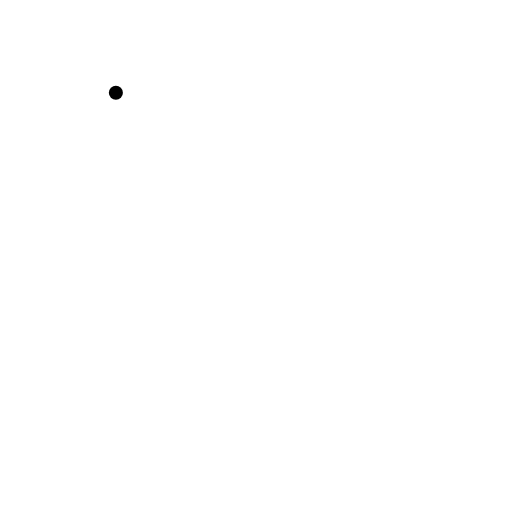
t = 0.00 s
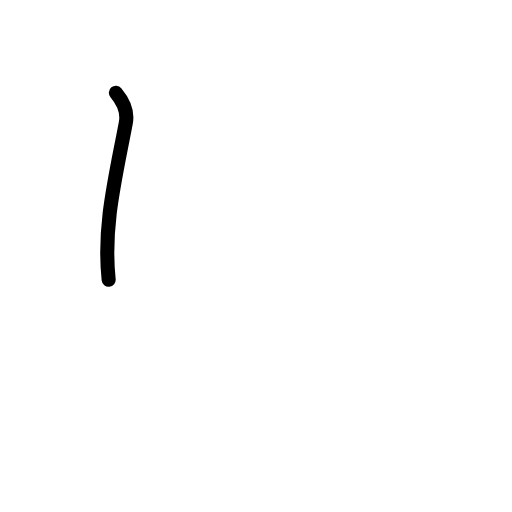
t = 0.58 s
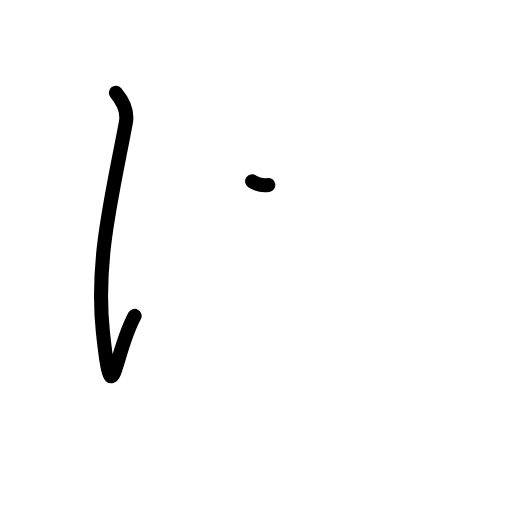
t = 1.17 s
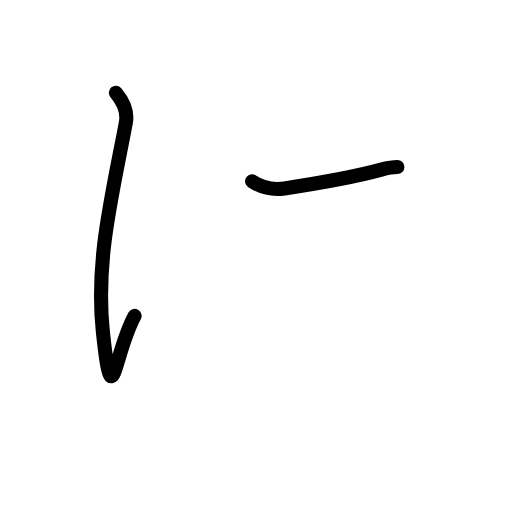
t = 1.83 s
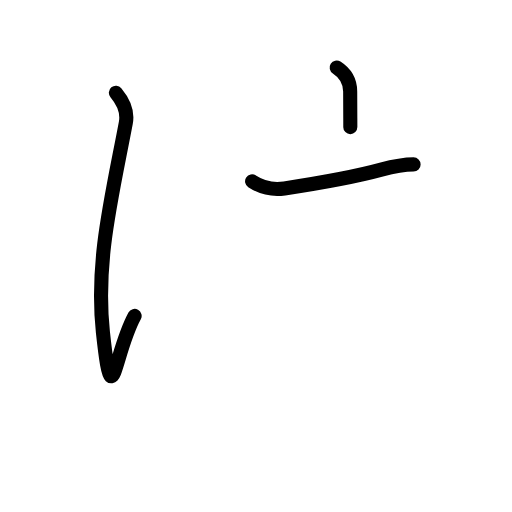
t = 2.42 s
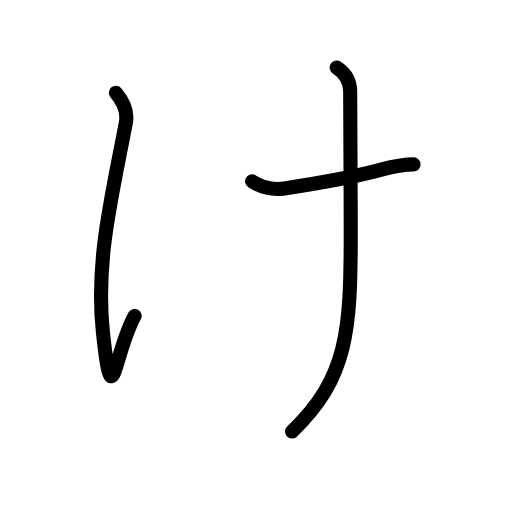
t = 3.00 s

The animated SVG that drew these frames (rendered in a browser with its animation timeline set to each time). Animation: 11 SMIL elements (animate=11); one cycle of 3.00 s.

<?xml version="1.0" encoding="UTF-8"?>
<!--
AniKanjiVG is licensed by CC-BY-SA Paul C. Sommerhoff (https://bitbucket.org/sommerhoff/anikanjivg).
AniKanjiVG uses KanjiVG which is licensed by CC-BY-SA Ulrich Apel (http://kanjivg.tagaini.net).
See also http://creativecommons.org/licenses/by-sa/3.0/
-->
<svg xmlns:kvg='http://kanjivg.tagaini.net' xmlns='http://www.w3.org/2000/svg' width='109' height='109' viewBox='0 0 109 109' style='fill:none;stroke:#000000;stroke-width:3;stroke-linecap:round;stroke-linejoin:round;' id="kvg:kanji_03051"><g id="kvg:03051"><path id="kvg:03051-s1" d="M24.67,19.75c1.25,1.5,2.62,3.75,2.12,6.38c-3,15.88-6.5,29.5-4.88,44.62c2.02,18.84,2.25,4.75,6.75-3.5"><animate attributeName="d" begin="0.0s" dur="0.3333333333333333s" from="M24.67,19.75C24.67,19.75,24.67,19.75,24.67,19.75" to="M24.67,19.75c1.25,1.5,2.62,3.75,2.12,6.38" />
<animate attributeName="d" begin="0.3333333333333333s" dur="0.3333333333333333s" from="M24.67,19.75c1.25,1.5,2.62,3.75,2.12,6.38c0,0,0,0,0,0,0" to="M24.67,19.75c1.25,1.5,2.62,3.75,2.12,6.38c-3,15.88-6.5,29.5-4.88,44.62" />
<animate attributeName="d" begin="0.6666666666666666s" dur="0.3333333333333333s" from="M24.67,19.75c1.25,1.5,2.62,3.75,2.12,6.38c-3,15.88-6.5,29.5-4.88,44.62c0,0,0,0,0,0,0" to="M24.67,19.75c1.25,1.5,2.62,3.75,2.12,6.38c-3,15.88-6.5,29.5-4.88,44.62c2.02,18.84,2.25,4.75,6.75-3.5" />
</path>
<path id="kvg:03051-s2" d="M53.67,38.62c2.12,1.38,4.28,1.89,6.88,1.5c8.25-1.25,15.39-2.57,20.62-4c2.76-0.74,5.26-1.12,6.88-1.12"><animate attributeName="d" begin="1.0s" dur="0.3333333333333333s" from="M53.67,38.62C53.67,38.62,53.67,38.62,53.67,38.62" to="M53.67,38.62c2.12,1.38,4.28,1.89,6.88,1.5" />
<animate attributeName="d" begin="1.3333333333333333s" dur="0.3333333333333333s" from="M53.67,38.62c2.12,1.38,4.28,1.89,6.88,1.5c0,0,0,0,0,0,0" to="M53.67,38.62c2.12,1.38,4.28,1.89,6.88,1.5c8.25-1.25,15.39-2.57,20.62-4" />
<animate attributeName="d" begin="1.6666666666666665s" dur="0.3333333333333333s" from="M53.67,38.62c2.12,1.38,4.28,1.89,6.88,1.5c8.25-1.25,15.39-2.57,20.62-4c0,0,0,0,0,0,0" to="M53.67,38.62c2.12,1.38,4.28,1.89,6.88,1.5c8.25-1.25,15.39-2.57,20.62-4c2.76-0.74,5.26-1.12,6.88-1.12" />
<animate attributeName="d" begin="0s" dur="1.0s" from="M-100,-100" to="M-100,-100" />
</path>
<path id="kvg:03051-s3" d="M71.67,14.38c2.13,1.37,2.88,3.35,2.88,5.12c0,11.62,0.12,20.38,0.12,30.12c0,20.75-0.62,30.88-12.5,42.25"><animate attributeName="d" begin="2.0s" dur="0.3333333333333333s" from="M71.67,14.38C71.67,14.38,71.67,14.38,71.67,14.38" to="M71.67,14.38c2.13,1.37,2.88,3.35,2.88,5.12" />
<animate attributeName="d" begin="2.3333333333333335s" dur="0.3333333333333333s" from="M71.67,14.38c2.13,1.37,2.88,3.35,2.88,5.12c0,0,0,0,0,0,0" to="M71.67,14.38c2.13,1.37,2.88,3.35,2.88,5.12c0,11.62,0.12,20.38,0.12,30.12" />
<animate attributeName="d" begin="2.6666666666666665s" dur="0.3333333333333333s" from="M71.67,14.38c2.13,1.37,2.88,3.35,2.88,5.12c0,11.62,0.12,20.38,0.12,30.12c0,0,0,0,0,0,0" to="M71.67,14.38c2.13,1.37,2.88,3.35,2.88,5.12c0,11.62,0.12,20.38,0.12,30.12c0,20.75-0.62,30.88-12.5,42.25" />
<animate attributeName="d" begin="0s" dur="2.0s" from="M-100,-100" to="M-100,-100" />
</path>
</g>
</svg>
